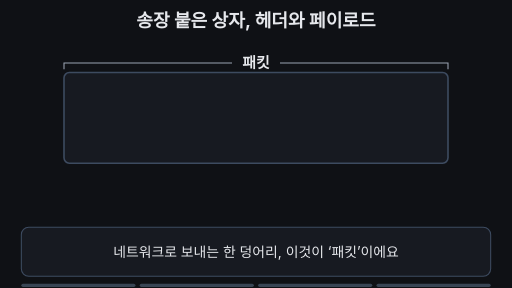
t = 0.00 s
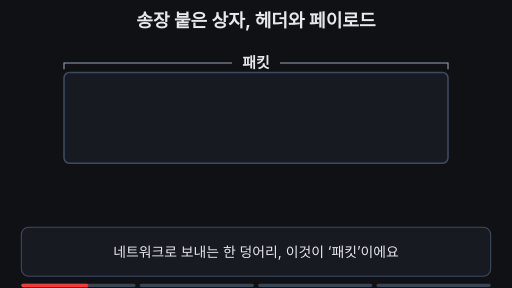
t = 1.62 s
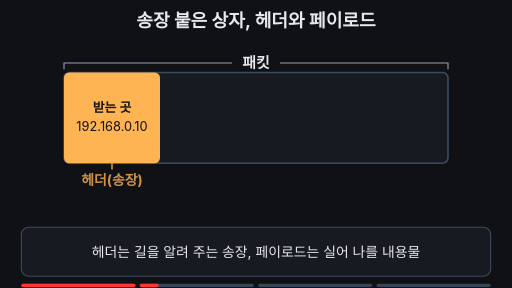
t = 3.36 s
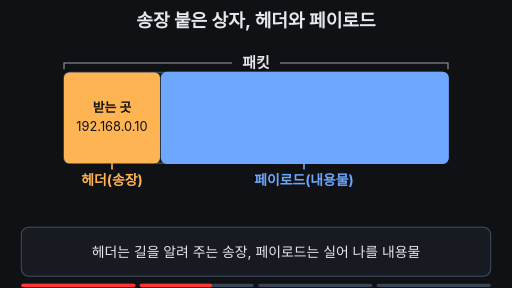
t = 5.04 s
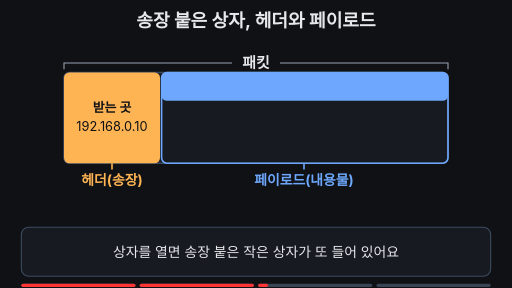
t = 6.63 s
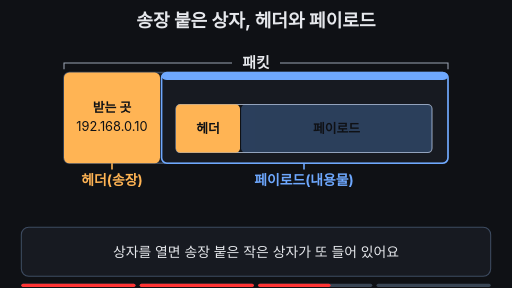
t = 8.34 s

The animated SVG that drew these frames (rendered in a browser with its animation timeline set to each time). Animation: 20 SMIL elements (animate=19,animateTransform=1); frames cover the first 8.34 s, repeats indefinitely.

<svg xmlns="http://www.w3.org/2000/svg" viewBox="0 0 960 540" width="960" height="540" font-family="-apple-system,'Apple SD Gothic Neo','Segoe UI',sans-serif">
<rect width="960" height="540" fill="#0f1115"/>
<text x="480" y="50" font-size="34" font-weight="700" fill="#e6e8ec" text-anchor="middle">송장 붙은 상자, 헤더와 페이로드</text>

<!-- whole packet label -->
<g stroke="#9aa3b2" stroke-width="2" fill="none">
<path d="M120 130 V118 H435"/><path d="M525 118 H840 V130"/>
</g>
<text x="480" y="127" font-size="28" font-weight="700" fill="#e6e8ec" text-anchor="middle">패킷</text>

<!-- outer box -->
<rect x="120" y="136" width="720" height="170" rx="10" fill="#171a21" stroke="#3d4b60" stroke-width="3"/>

<!-- outer header -->
<g opacity="0">
<animate attributeName="opacity" values="0;0;1;1;0" keyTimes="0;0.2;0.26;0.95;1" dur="12s" repeatCount="indefinite"/>
<rect x="120" y="136" width="180" height="170" rx="10" fill="#ffb454"/>
<text x="210" y="210" font-size="24" font-weight="700" fill="#0f1115" text-anchor="middle">받는 곳</text>
<text x="210" y="246" font-size="24" fill="#0f1115" text-anchor="middle">192.168.0.10</text>
</g>

<!-- outer payload: fills blue, then lid rolls up -->
<g opacity="0">
<animate attributeName="opacity" values="0;0;1;1;0" keyTimes="0;0.32;0.38;0.95;1" dur="12s" repeatCount="indefinite"/>
<rect x="303" y="136" width="537" height="170" rx="10" fill="#6ea8fe">
<animate attributeName="height" values="170;170;14;14;170" keyTimes="0;0.5;0.57;0.95;1" dur="12s" repeatCount="indefinite"/>
</rect>
<rect x="303" y="136" width="537" height="170" rx="10" fill="none" stroke="#6ea8fe" stroke-width="3"/>
</g>

<!-- inner packet -->
<g opacity="0" transform="translate(0,30)">
<animate attributeName="opacity" values="0;0;1;1;0" keyTimes="0;0.56;0.62;0.95;1" dur="12s" repeatCount="indefinite"/>
<animateTransform attributeName="transform" type="translate" values="0,30;0,30;0,0;0,0;0,30" keyTimes="0;0.56;0.62;0.95;1" dur="12s" repeatCount="indefinite"/>
<rect x="330" y="196" width="480" height="90" rx="8" fill="#0f1115" stroke="#9aa3b2" stroke-width="2"/>
<g opacity="0">
<animate attributeName="opacity" values="0;0;1;1" keyTimes="0;0.64;0.69;1" dur="12s" repeatCount="indefinite"/>
<rect x="330" y="196" width="120" height="90" rx="8" fill="#ffb454"/>
<text x="390" y="250" font-size="24" font-weight="700" fill="#0f1115" text-anchor="middle">헤더</text>
</g>
<g opacity="0">
<animate attributeName="opacity" values="0;0;1;1" keyTimes="0;0.68;0.73;1" dur="12s" repeatCount="indefinite"/>
<rect x="452" y="196" width="358" height="90" rx="8" fill="#6ea8fe"/>
<text x="631" y="250" font-size="24" font-weight="700" fill="#0f1115" text-anchor="middle">페이로드</text>
</g>
</g>

<!-- "whole packet" label for inner box -->
<text x="570" y="182" font-size="24" font-weight="700" fill="#7ee7c7" text-anchor="middle" opacity="0">↓ 이 안의 패킷 통째
<animate attributeName="opacity" values="0;0;1;0.3;1;0.3;1;1;0" keyTimes="0;0.74;0.78;0.83;0.87;0.91;0.94;0.95;1" dur="12s" repeatCount="indefinite"/>
</text>

<!-- name tags under box -->
<g opacity="0">
<animate attributeName="opacity" values="0;0;1;1;0" keyTimes="0;0.24;0.29;0.95;1" dur="12s" repeatCount="indefinite"/>
<line x1="210" y1="306" x2="210" y2="318" stroke="#ffb454" stroke-width="3"/>
<text x="210" y="346" font-size="26" font-weight="700" fill="#ffb454" text-anchor="middle">헤더(송장)</text>
</g>
<g opacity="0">
<animate attributeName="opacity" values="0;0;1;1;0.3;1;0.3;1;1;0" keyTimes="0;0.36;0.41;0.79;0.83;0.87;0.91;0.94;0.95;1" dur="12s" repeatCount="indefinite"/>
<line x1="570" y1="306" x2="570" y2="318" stroke="#6ea8fe" stroke-width="3"/>
<text x="570" y="346" font-size="26" font-weight="700" fill="#6ea8fe" text-anchor="middle">페이로드(내용물)
<animate attributeName="fill" values="#6ea8fe;#6ea8fe;#7ee7c7;#7ee7c7;#6ea8fe" keyTimes="0;0.77;0.79;0.95;1" dur="12s" repeatCount="indefinite"/>
</text>
</g>

<!-- conclusion -->
<text x="480" y="400" font-size="28" font-weight="700" fill="#7ee7c7" text-anchor="middle" opacity="0">보는 층에 따라 송장도 되고 물건도 된다
<animate attributeName="opacity" values="0;0;1;1;0;0" keyTimes="0;0.75;0.79;0.95;0.98;1" dur="12s" repeatCount="indefinite"/>
</text>

<!-- caption bar -->
<rect x="40" y="426" width="880" height="92" rx="14" fill="#171a21" stroke="#3d4b60" stroke-width="2"/>
<g font-size="26" fill="#e6e8ec" text-anchor="middle">
<text x="480" y="481">네트워크로 보내는 한 덩어리, 이것이 ‘패킷’이에요
<animate attributeName="opacity" values="1;1;0;0;1" keyTimes="0;0.18;0.21;0.97;1" dur="12s" repeatCount="indefinite"/>
</text>
<text x="480" y="481" opacity="0">헤더는 길을 알려 주는 송장, 페이로드는 실어 나를 내용물
<animate attributeName="opacity" values="0;0;1;1;0;0" keyTimes="0;0.21;0.24;0.48;0.51;1" dur="12s" repeatCount="indefinite"/>
</text>
<text x="480" y="481" opacity="0">상자를 열면 송장 붙은 작은 상자가 또 들어 있어요
<animate attributeName="opacity" values="0;0;1;1;0;0" keyTimes="0;0.51;0.54;0.74;0.77;1" dur="12s" repeatCount="indefinite"/>
</text>
<text x="480" y="481" opacity="0">바깥 상자의 페이로드가 곧 안쪽 패킷 통째예요
<animate attributeName="opacity" values="0;0;1;1;0;0" keyTimes="0;0.77;0.8;0.95;0.97;1" dur="12s" repeatCount="indefinite"/>
</text>
</g>

<g aria-label="재생 진행 막대" data-stage-count="4"><g class="progress-segment" data-stage="1"><rect x="40" y="532" width="214" height="6" rx="3" fill="#394554"/><rect x="40" y="532" width="0" height="6" rx="3" fill="#ff3434"><animate attributeName="width" values="0;214;214" keyTimes="0;0.230000;1" dur="12s" repeatCount="indefinite"/></rect></g><g class="progress-segment" data-stage="2"><rect x="262" y="532" width="214" height="6" rx="3" fill="#394554"/><rect x="262" y="532" width="0" height="6" rx="3" fill="#ff3434"><animate attributeName="width" values="0;0;214;214" keyTimes="0;0.230000;0.530000;1" dur="12s" repeatCount="indefinite"/></rect></g><g class="progress-segment" data-stage="3"><rect x="484" y="532" width="214" height="6" rx="3" fill="#394554"/><rect x="484" y="532" width="0" height="6" rx="3" fill="#ff3434"><animate attributeName="width" values="0;0;214;214" keyTimes="0;0.530000;0.790000;1" dur="12s" repeatCount="indefinite"/></rect></g><g class="progress-segment" data-stage="4"><rect x="706" y="532" width="214" height="6" rx="3" fill="#394554"/><rect x="706" y="532" width="0" height="6" rx="3" fill="#ff3434"><animate attributeName="width" values="0;0;214" keyTimes="0;0.790000;1" dur="12s" repeatCount="indefinite"/></rect></g></g></svg>
